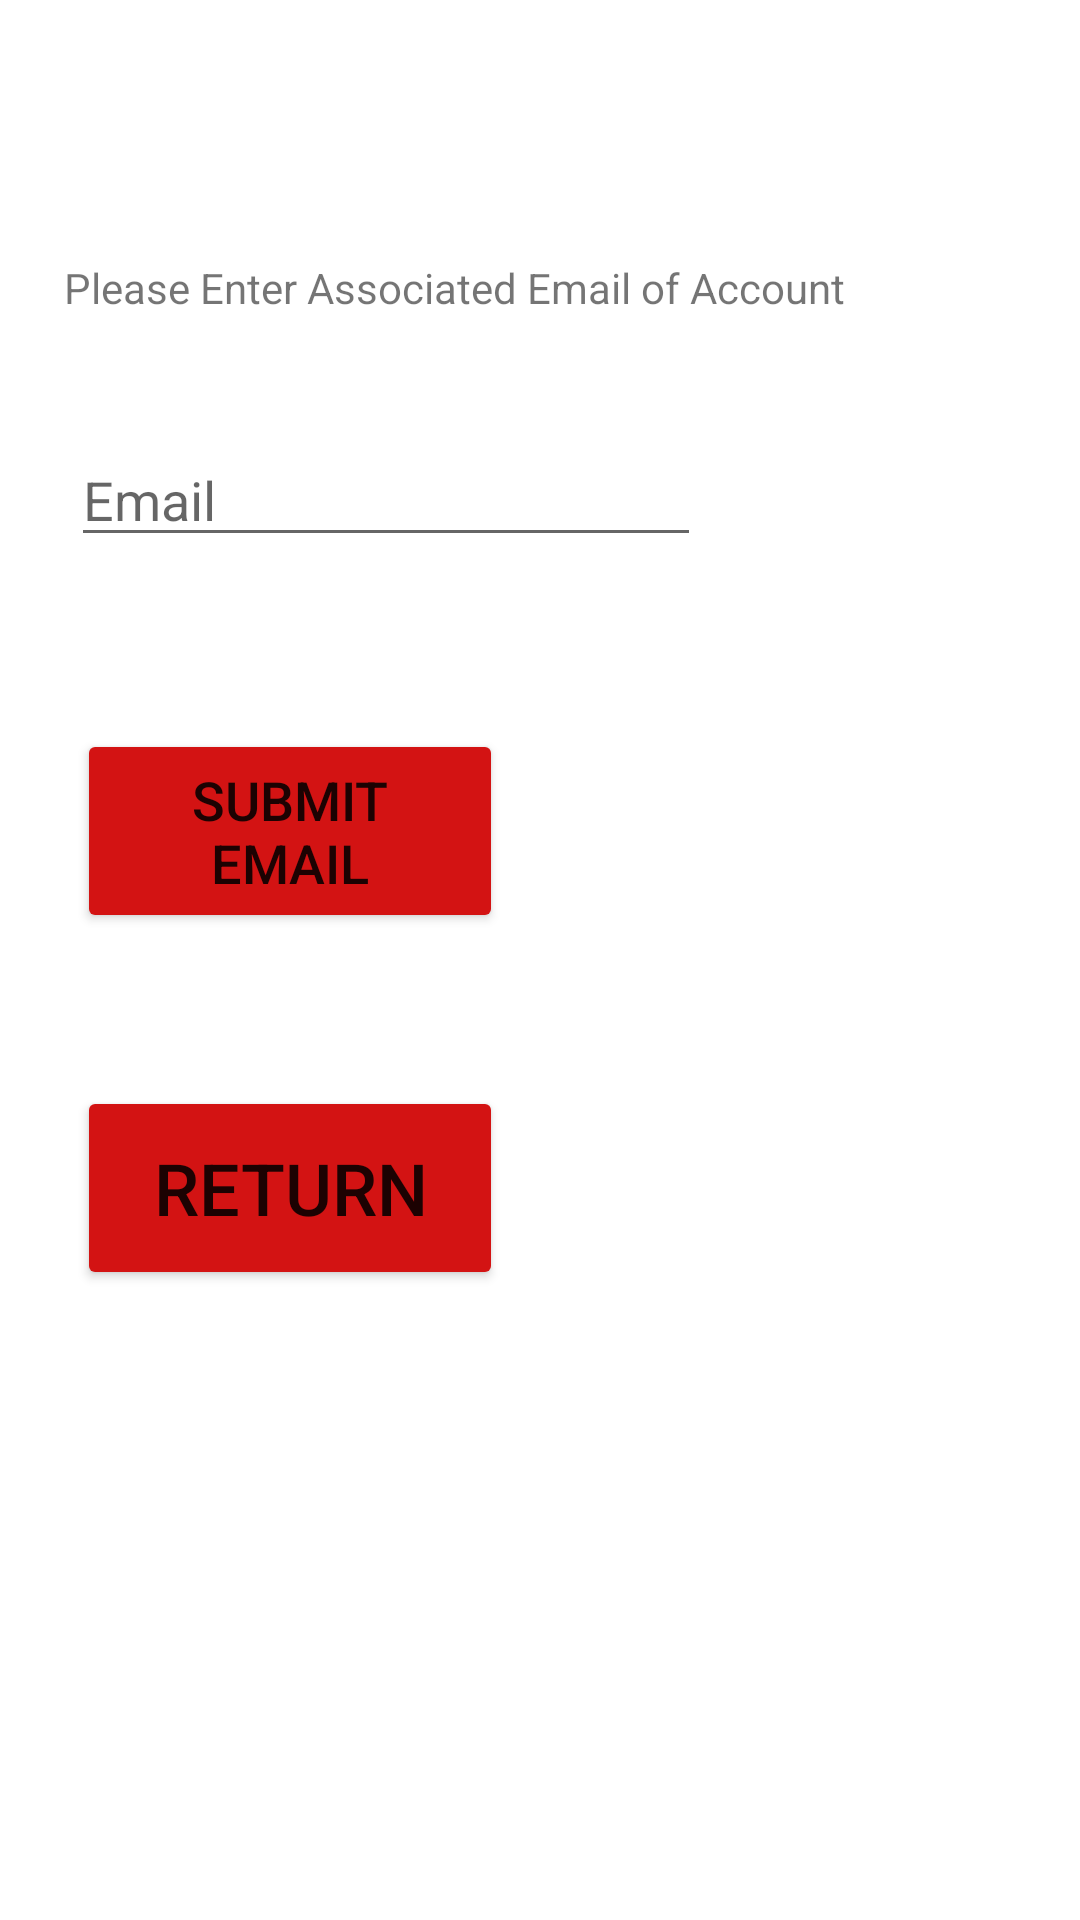

Layout XML and referenced resources for this Android screen:
<!-- AndroidManifest.xml: application theme Theme.RoomBookingApplication -->
<!-- res/layout/activity_recover_details_page.xml -->
<?xml version="1.0" encoding="utf-8"?>
<androidx.constraintlayout.widget.ConstraintLayout xmlns:android="http://schemas.android.com/apk/res/android"
    xmlns:app="http://schemas.android.com/apk/res-auto"
    xmlns:tools="http://schemas.android.com/tools"
    android:layout_width="match_parent"
    android:layout_height="match_parent"
    tools:context=".RecoverDetailsPage">

    <Button
        android:id="@+id/returnLogin"
        android:layout_width="142dp"
        android:layout_height="68dp"
        android:text="Return"
        android:textSize="24sp"
        app:backgroundTint="#D31313"
        app:layout_constraintBottom_toBottomOf="parent"
        app:layout_constraintEnd_toEndOf="parent"
        app:layout_constraintHorizontal_bias="0.118"
        app:layout_constraintStart_toStartOf="parent"
        app:layout_constraintTop_toTopOf="parent"
        app:layout_constraintVertical_bias="0.633" />

    <TextView
        android:id="@+id/textView9"
        android:layout_width="wrap_content"
        android:layout_height="wrap_content"
        android:text="Please Enter Associated Email of Account"
        app:layout_constraintBottom_toBottomOf="parent"
        app:layout_constraintEnd_toEndOf="parent"
        app:layout_constraintHorizontal_bias="0.213"
        app:layout_constraintStart_toStartOf="parent"
        app:layout_constraintTop_toTopOf="parent"
        app:layout_constraintVertical_bias="0.139" />

    <EditText
        android:id="@+id/RecoverEmail"
        android:layout_width="wrap_content"
        android:layout_height="wrap_content"
        android:ems="10"
        android:hint="Email"
        android:inputType="textEmailAddress"
        app:layout_constraintBottom_toBottomOf="parent"
        app:layout_constraintEnd_toEndOf="parent"
        app:layout_constraintHorizontal_bias="0.158"
        app:layout_constraintStart_toStartOf="parent"
        app:layout_constraintTop_toTopOf="parent"
        app:layout_constraintVertical_bias="0.241" />

    <Button
        android:id="@+id/submitRecEmail"
        android:layout_width="142dp"
        android:layout_height="68dp"
        android:text="Submit Email"
        android:textSize="18sp"
        app:backgroundTint="#D31313"
        app:layout_constraintBottom_toBottomOf="parent"
        app:layout_constraintEnd_toEndOf="parent"
        app:layout_constraintHorizontal_bias="0.118"
        app:layout_constraintStart_toStartOf="parent"
        app:layout_constraintTop_toTopOf="parent"
        app:layout_constraintVertical_bias="0.425" />

</androidx.constraintlayout.widget.ConstraintLayout>
<!-- resources referenced by this layout -->
<resources>
  <style name="Theme.RoomBookingApplication" parent="Theme.MaterialComponents.DayNight.DarkActionBar">
          
          <item name="colorPrimary">@color/purple_500</item>
          <item name="colorPrimaryVariant">@color/purple_700</item>
          <item name="colorOnPrimary">@color/white</item>
          
          <item name="colorSecondary">@color/teal_200</item>
          <item name="colorSecondaryVariant">@color/teal_700</item>
          <item name="colorOnSecondary">@color/black</item>
          
          <item name="android:statusBarColor" tools:targetApi="l">?attr/colorPrimaryVariant</item>
          
      </style>
  <!-- not gathered from this repository: default colours our renderer supplied (Android Studio template values) -->
  <color name="purple_500">#FF6200EE</color>
  <color name="purple_700">#FF3700B3</color>
  <color name="teal_200">#FF03DAC5</color>
  <color name="teal_700">#FF018786</color>
  <color name="black">#FF000000</color>
  <color name="white">#FFFFFFFF</color>
</resources>
